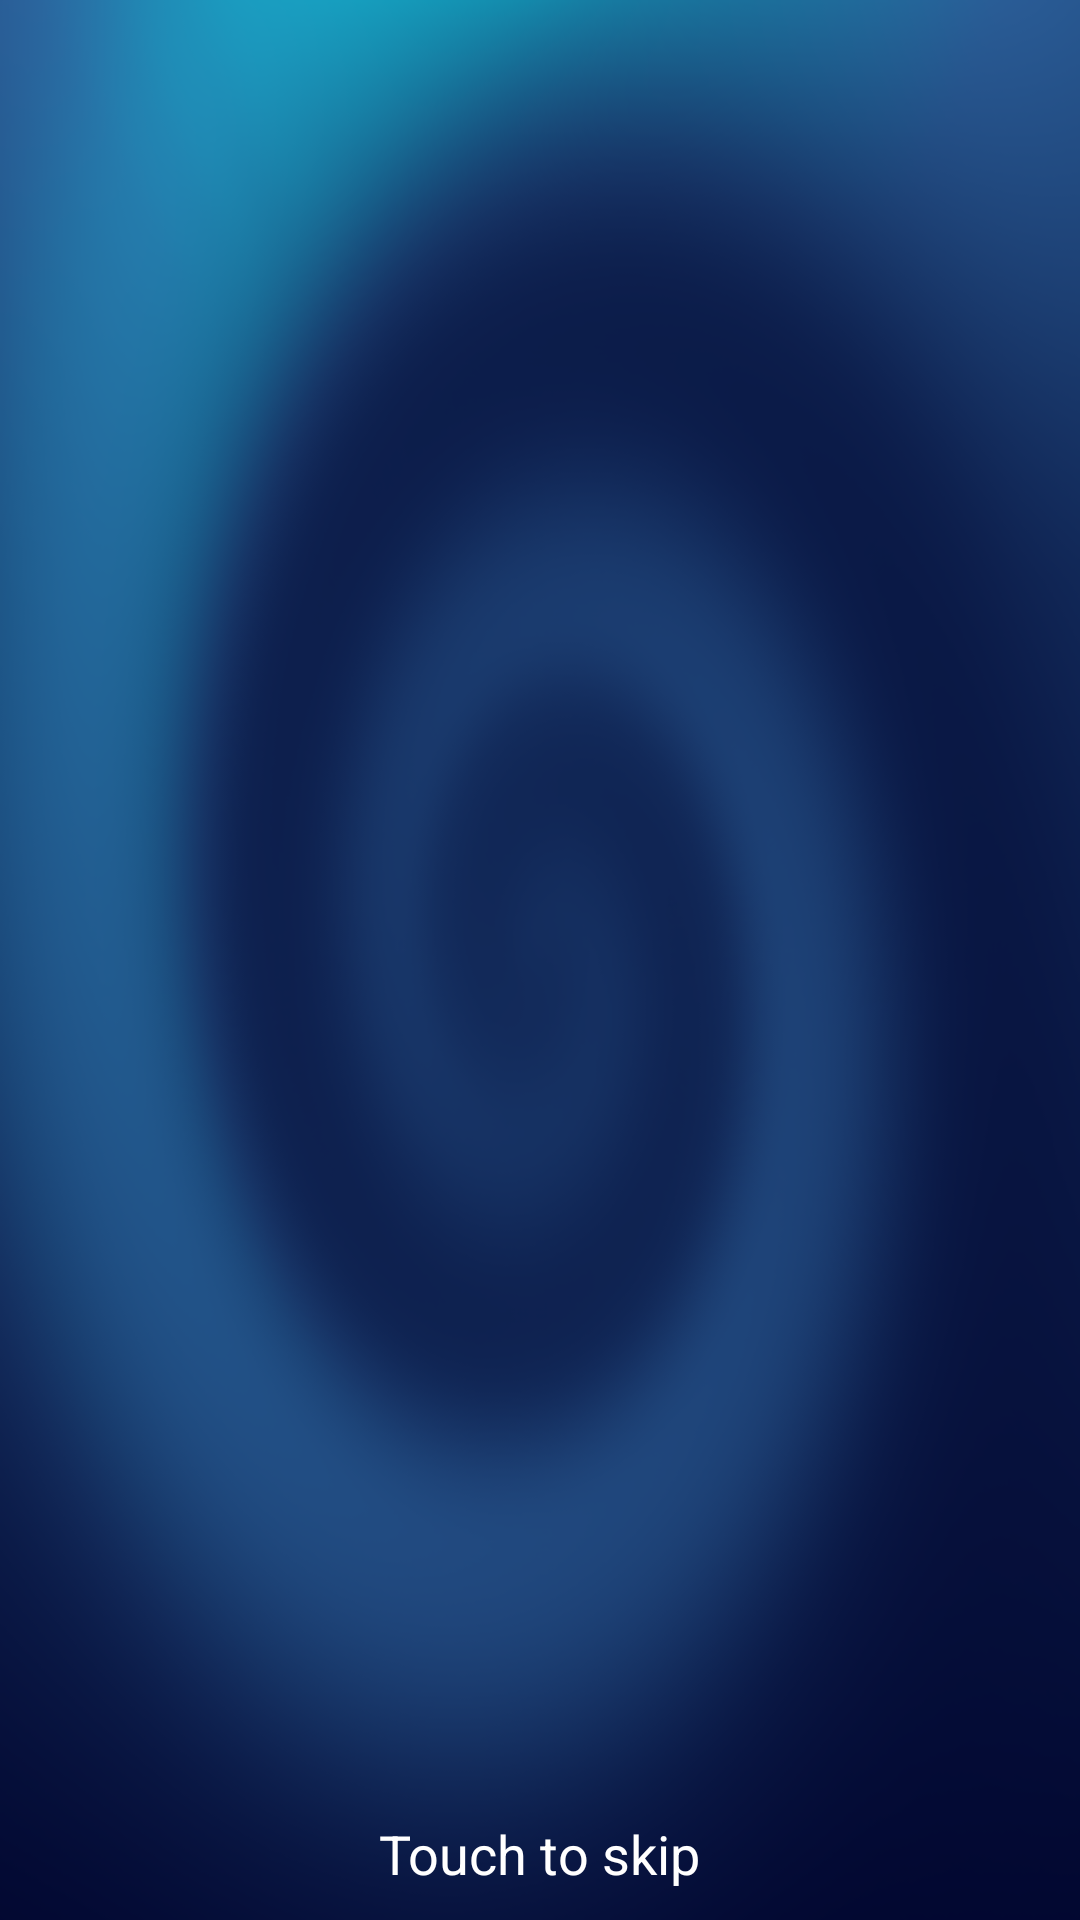

Write the Android layout XML for this screen, with the resource values it uses.
<!-- AndroidManifest.xml: application theme AppTheme -->
<!-- res/layout/activity_splash.xml -->
<?xml version="1.0" encoding="utf-8"?>
<RelativeLayout xmlns:android="http://schemas.android.com/apk/res/android"
    android:layout_width="fill_parent"
    android:layout_height="fill_parent"
    android:orientation="vertical"
    android:background="@drawable/splash_bg" >
    
    <ImageView
        android:id="@+id/imgSplash"
        android:layout_width="match_parent"
        android:layout_height="match_parent"
        android:adjustViewBounds="true"
        android:contentDescription="@string/app_name"
        android:padding="50dp"
        android:scaleType="fitCenter"
        android:src="@drawable/splash" >

    </ImageView>

    <TextView
        android:id="@+id/txtTouchSkip"
        android:layout_width="wrap_content"
        android:layout_height="wrap_content"
        android:layout_alignParentBottom="true"
        android:layout_centerHorizontal="true"
        android:paddingBottom="10dp"
        android:text="@string/touch_to_skip"
        android:textAppearance="?android:attr/textAppearanceMedium"
        android:textColor="@color/white" />

</RelativeLayout>
<!-- resources referenced by this layout -->
<resources>
  <color name="white">#ffffffff</color>
  <!-- drawable splash_bg: png bitmap (drawable, 105219 bytes) -->
  <string name="app_name">Time To Rest</string>
  <string name="touch_to_skip">Touch to skip</string>
  <style name="AppTheme" parent="AppBaseTheme">
          
      </style>
  <style name="AppBaseTheme" parent="android:Theme">
          
      </style>
</resources>
